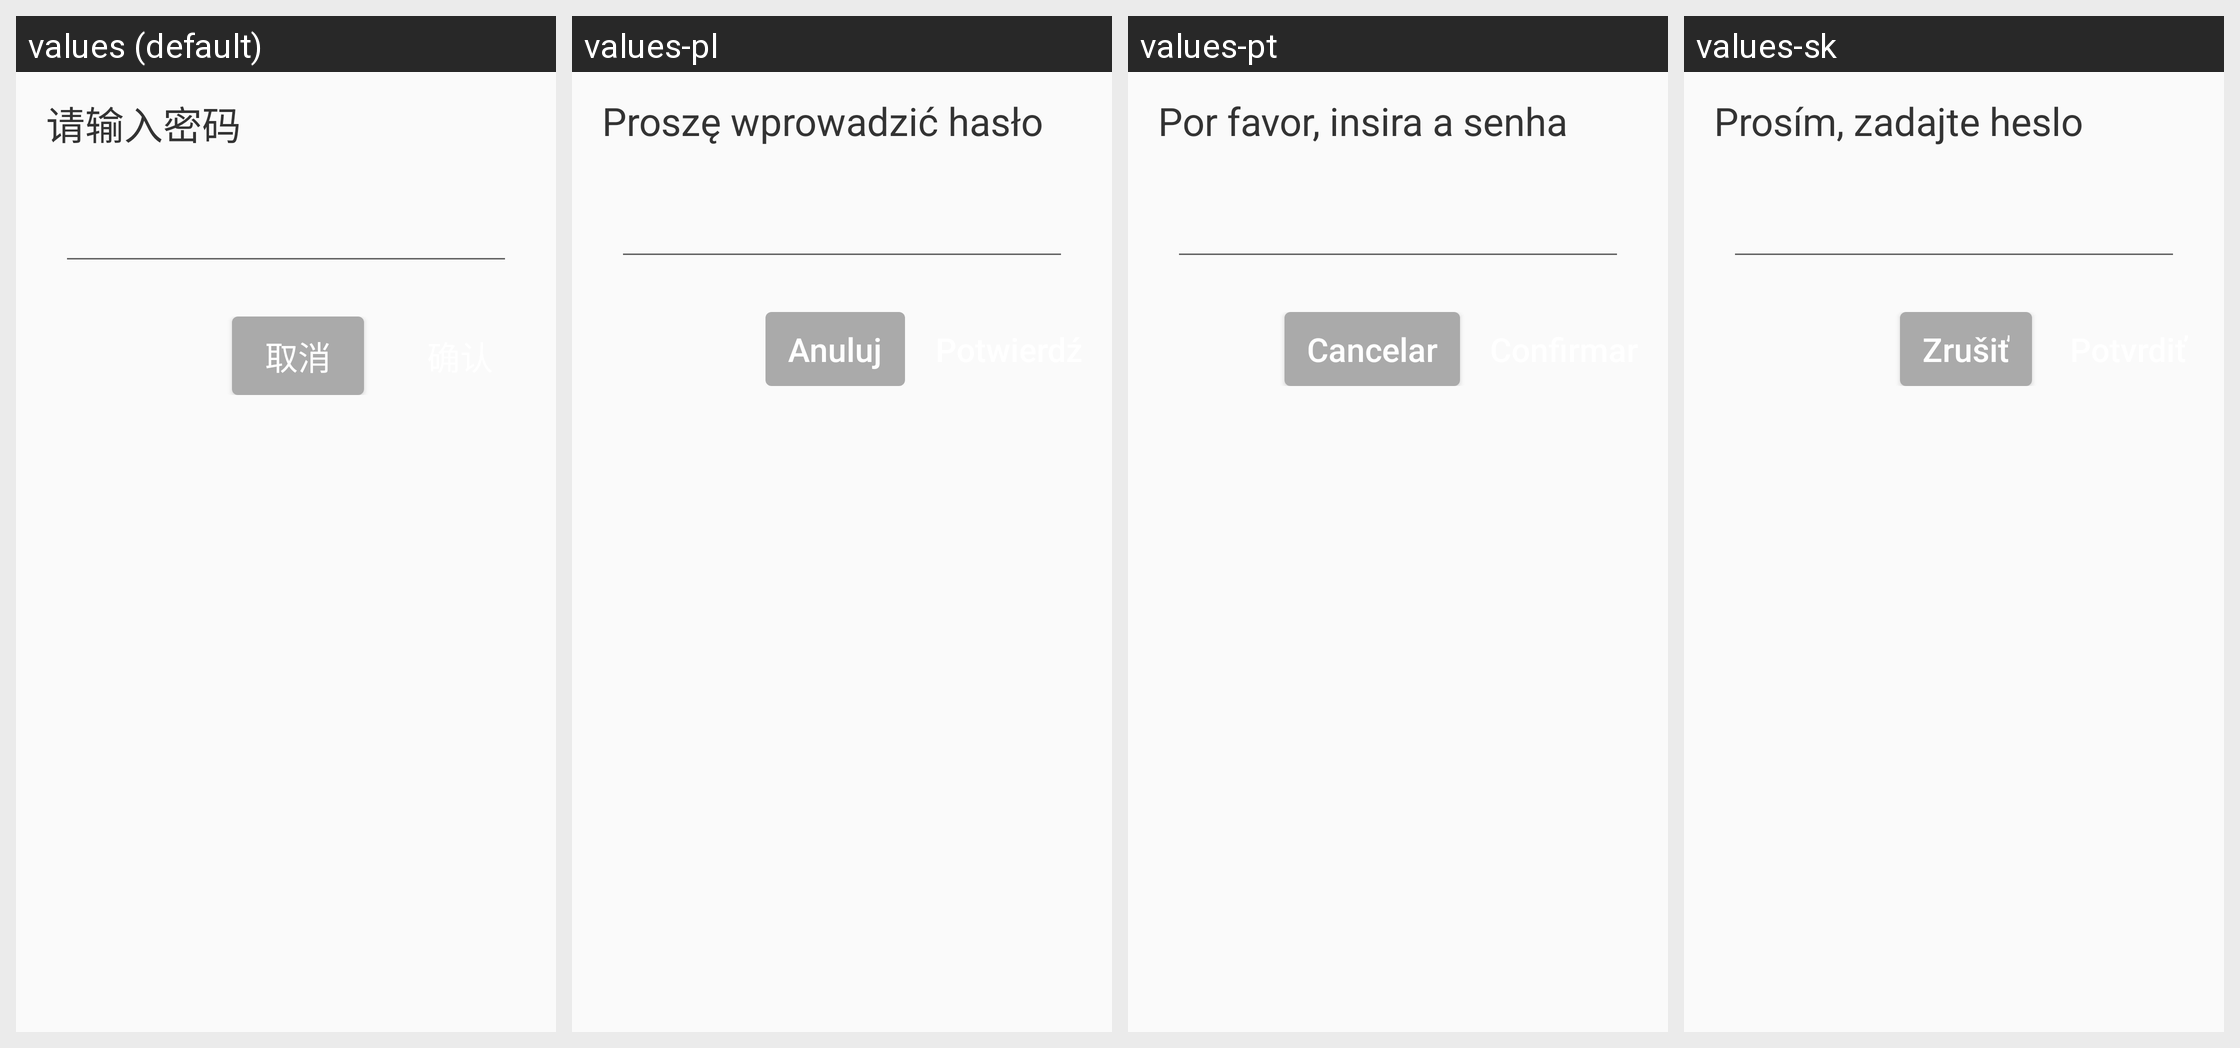

Translations of the strings shown on this Android screen, per locale in the grid:
Android screen res/layout/layout_input_setting_password.xml rendered under 4 locales, left to right: values (default), values-pl, values-pt, values-sk. Device: Nexus 5 (rendered at 1080×1920; each locale shown at half size, 540×960, under a caption strip naming it); theme Theme.DeligoRobot.
Other locales in the repository, not shown: values-ar, values-de, values-en, values-es, values-fr, values-hu, values-ja, values-ko, values-nl, values-ru, values-th, values-vi, values-zh-rHK.
Strings drawn on this screen, with the default value and each locale's value (text and hints the layout hard-codes, and strings that could not be matched under every locale, appear in the picture but are not listed):

text_please_input_password
  values: 请输入密码
  values-pl: Proszę wprowadzić hasło
  values-pt: Por favor, insira a senha
  values-sk: Prosím, zadajte heslo

text_cancel
  values: 取消
  values-pl: Anuluj
  values-pt: Cancelar
  values-sk: Zrušiť
